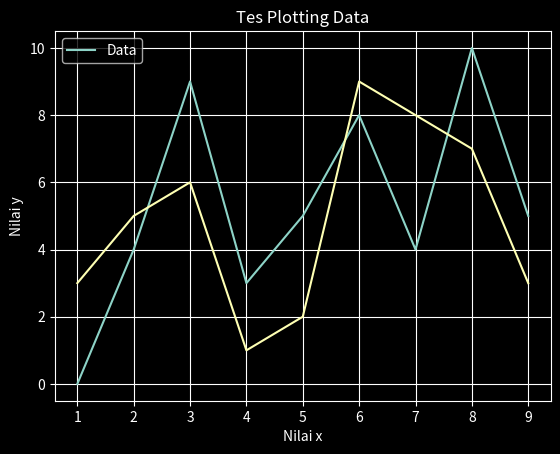

Write Python code to recreate this figure.

import matplotlib.pyplot as plt

plt.style.use('dark_background')
# ['seaborn-dark', 'dark_background', 'seaborn-pastel', 
# 'seaborn-colorblind', 'tableau-colorblind10', 'seaborn-notebook', 
# 'seaborn-dark-palette', 'grayscale', 'seaborn-poster', 
# 'seaborn', 'bmh', 'seaborn-talk', 'seaborn-ticks', 
# '_classic_test', 'ggplot', 'seaborn-white', 'classic', 
# 'Solarize_Light2', 'seaborn-paper', 'fast', 
# 'fivethirtyeight', 'seaborn-muted', 'seaborn-whitegrid', 
# 'seaborn-darkgrid', 'seaborn-bright', 'seaborn-deep']

print(plt.style.available)
print(plt.__file__) 
# [redacted]

x = [1,2,3,4,5,6,7,8,9]
y = [0,4,9,3,5,8,4,10,5]
z = [3,5,6,1,2,9,8,7,3]

ax1 = plt.subplot2grid((1,1), (0,0))
ax1.plot(x,y)
ax1.plot(x,z)

plt.xlabel('Nilai x')
plt.ylabel('Nilai y')
plt.title('Tes Plotting Data')
plt.grid(True)
plt.legend(['Data'])
plt.show()